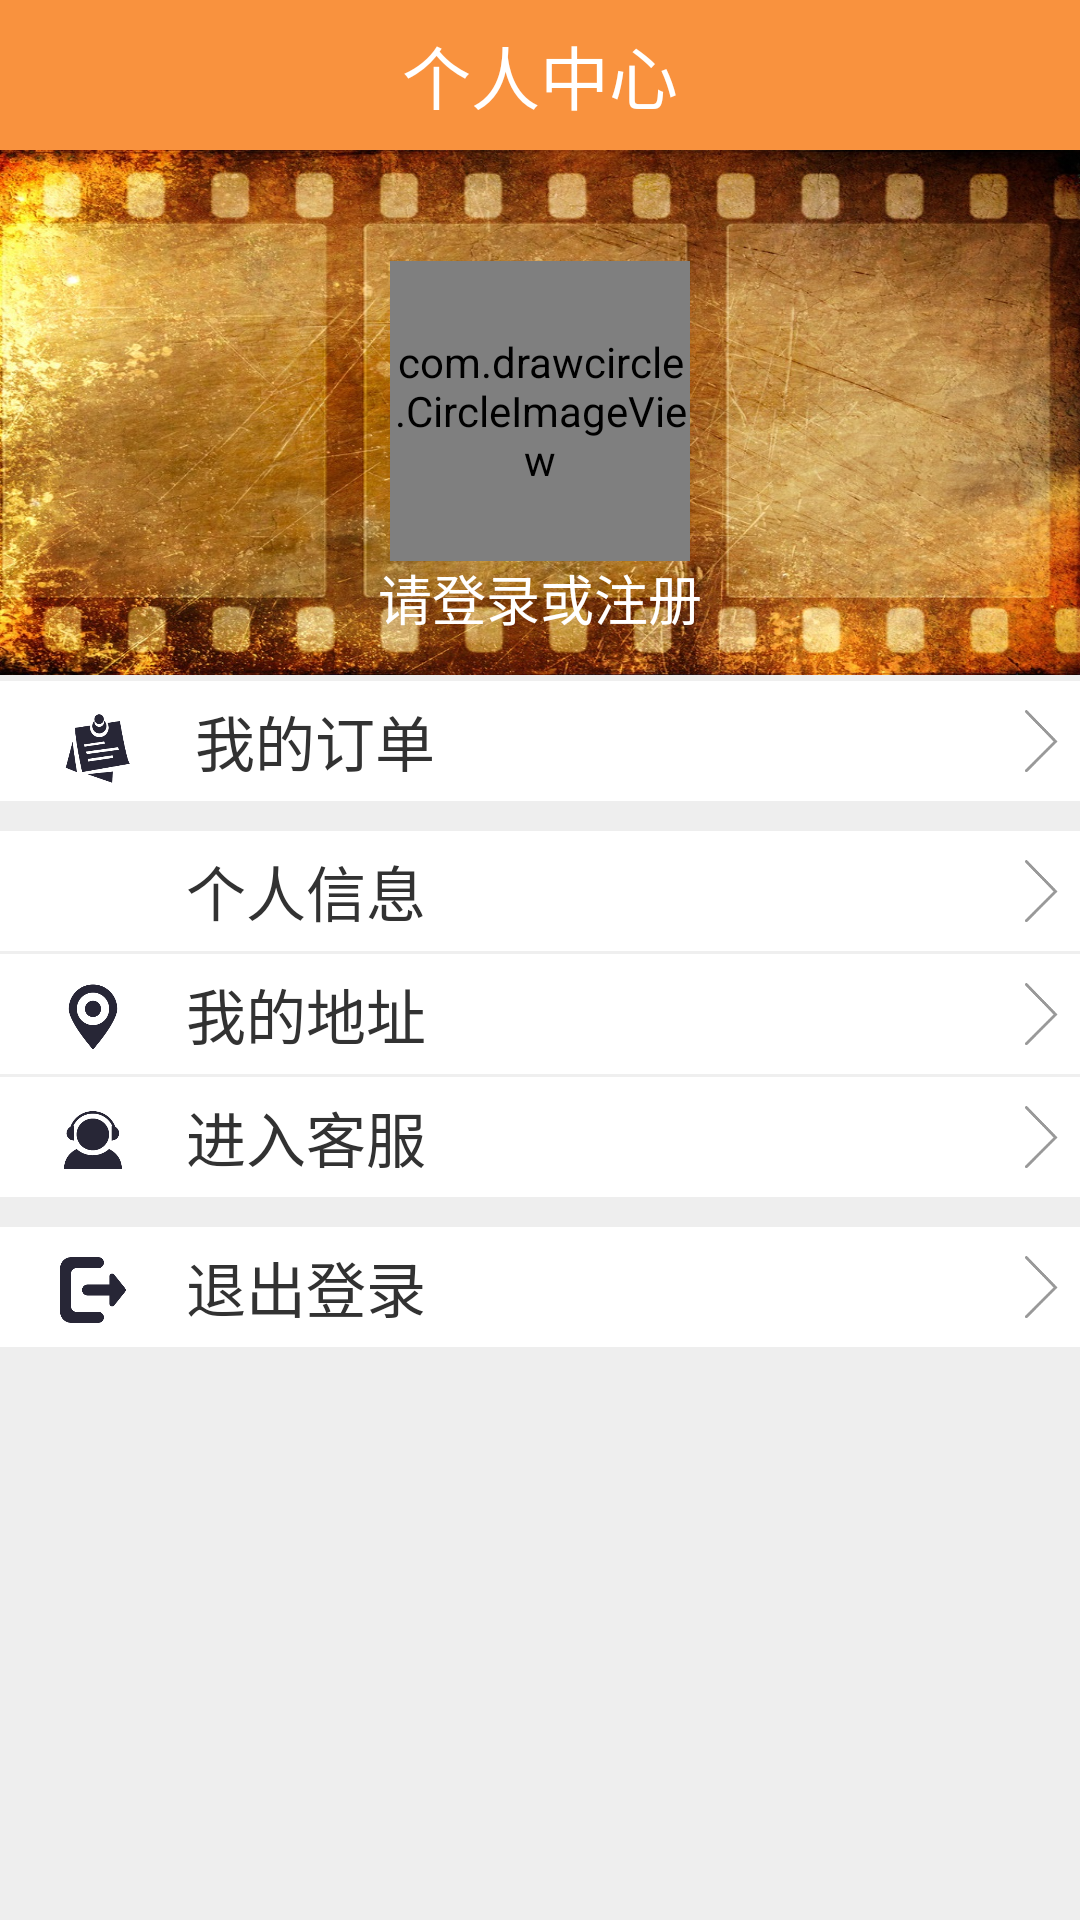

Layout XML and referenced resources for this Android screen:
<!-- AndroidManifest.xml: application theme mystyle -->
<!-- res/layout/tab03.xml -->
<?xml version="1.0" encoding="utf-8"?>
<LinearLayout xmlns:android="http://schemas.android.com/apk/res/android"
    xmlns:app="http://schemas.android.com/apk/res-auto"
    android:layout_width="match_parent"
    android:layout_height="match_parent"
    android:background="#eeeeee"
    android:orientation="vertical" >

    <RelativeLayout
        android:layout_width="match_parent"
        android:layout_height="50dp"
        android:layout_alignParentTop="true"
        android:layout_centerHorizontal="true"
        android:background="#f9923e"
        android:orientation="vertical" >

        <TextView
            android:id="@+id/textView1"
            android:layout_width="wrap_content"
            android:layout_height="wrap_content"
            android:layout_centerHorizontal="true"
            android:layout_centerVertical="true"
            android:text="个人中心"
            android:textColor="#ffffff"
            android:textSize="23sp" />
        
    </RelativeLayout>

    <RelativeLayout
        android:id="@+id/bacswap"
        android:layout_width="match_parent"
        android:layout_height="175dp"
        android:background="@drawable/aaa"
        android:padding="@dimen/base_padding" >

        <com.drawcircle.CircleImageView
            android:id="@+id/headImg"
            android:layout_width="100dp"
            android:layout_height="100dp"
            android:layout_alignParentTop="true"
            android:layout_centerHorizontal="true"
            android:layout_marginTop="21dp"
            android:src="@drawable/demo"
            app:border_color="@color/light"
            app:border_width="1dp" />

        <TextView
            android:id="@+id/personalcenter_name"
            android:layout_width="wrap_content"
            android:layout_height="wrap_content"
            android:layout_centerHorizontal="true"
            android:paddingTop="120dp"
            android:text="请登录或注册"
            android:textColor="#ffffff"
            android:textSize="18dp" />
    </RelativeLayout>

    <LinearLayout
        android:layout_width="match_parent"
        android:layout_height="2dp"
        android:background="#efefef"
        android:orientation="vertical" >
    </LinearLayout>

    <LinearLayout
        android:id="@+id/order"
        android:layout_width="match_parent"
        android:layout_height="wrap_content"
        android:orientation="vertical" >

        <LinearLayout
            android:layout_width="match_parent"
            android:layout_height="40dp"
            android:background="#ffffff"
            android:orientation="horizontal" >

            <ImageView
                android:layout_width="45dp"
                android:layout_height="45dp"
                android:paddingLeft="20dp"
                android:src="@drawable/order" />

            <TextView
                android:layout_width="wrap_content"
                android:layout_height="wrap_content"
                android:layout_gravity="center"
                android:paddingLeft="20dp"
                android:text="我的订单"
                android:textSize="20dp" />

            <FrameLayout
                android:layout_width="match_parent"
                android:layout_height="match_parent" >

                <ImageView
                    android:layout_width="26dp"
                    android:layout_height="match_parent"
                    android:layout_gravity="right"
                    android:src="@drawable/right" />
            </FrameLayout>
        </LinearLayout>
    </LinearLayout>

    <LinearLayout
        android:layout_width="match_parent"
        android:layout_height="10dp"
        android:background="#eeeeee"
        android:orientation="vertical" >
    </LinearLayout>

    <LinearLayout
        android:id="@+id/personalinfo"
        android:layout_width="match_parent"
        android:layout_height="40dp"
        android:background="#ffffff"
        android:orientation="horizontal" >

        <ImageView
            android:layout_width="42dp"
            android:layout_height="42dp"
            android:paddingLeft="20dp"
            android:src="@drawable/personal" />

        <TextView
            android:layout_width="wrap_content"
            android:layout_height="wrap_content"
            android:layout_gravity="center"
            android:paddingLeft="20dp"
            android:text="个人信息"
            android:textSize="20dp" />

        <FrameLayout
            android:layout_width="match_parent"
            android:layout_height="match_parent" >

            <ImageView
                android:layout_width="26dp"
                android:layout_height="match_parent"
                android:layout_gravity="right"
                android:src="@drawable/right" />
        </FrameLayout>
    </LinearLayout>

    <LinearLayout
        android:layout_width="match_parent"
        android:layout_height="1dp"
        android:background="#efefef"
        android:orientation="vertical" >
    </LinearLayout>

    <LinearLayout
        android:id="@+id/address"
        android:layout_width="match_parent"
        android:layout_height="40dp"
        android:background="#ffffff"
        android:orientation="horizontal" >

        <ImageView
            android:layout_width="42dp"
            android:layout_height="42dp"
            android:paddingLeft="20dp"
            android:src="@drawable/add" />

        <TextView
            android:layout_width="wrap_content"
            android:layout_height="wrap_content"
            android:layout_gravity="center"
            android:paddingLeft="20dp"
            android:text="我的地址"
            android:textSize="20dp" />

        <FrameLayout
            android:layout_width="match_parent"
            android:layout_height="match_parent" >

            <ImageView
                android:layout_width="26dp"
                android:layout_height="match_parent"
                android:layout_gravity="right"
                android:src="@drawable/right" />
        </FrameLayout>
    </LinearLayout>

    <LinearLayout
        android:layout_width="match_parent"
        android:layout_height="1dp"
        android:background="#efefef"
        android:orientation="vertical" >
    </LinearLayout>
    
    <LinearLayout
        android:id="@+id/robot"
        android:layout_width="match_parent"
        android:layout_height="40dp"
        android:background="#ffffff"
        android:orientation="horizontal" >

        <ImageView
            android:layout_width="42dp"
            android:layout_height="42dp"
            android:paddingLeft="20dp"
            android:src="@drawable/robot" />

        <TextView
            android:layout_width="wrap_content"
            android:layout_height="wrap_content"
            android:layout_gravity="center"
            android:paddingLeft="20dp"
            android:text="进入客服"
            android:textSize="20dp" />

        <FrameLayout
            android:layout_width="match_parent"
            android:layout_height="match_parent" >

            <ImageView
                android:layout_width="26dp"
                android:layout_height="match_parent"
                android:layout_gravity="right"
                android:src="@drawable/right" />
        </FrameLayout>
    </LinearLayout>
     <LinearLayout
        android:layout_width="match_parent"
        android:layout_height="10dp"
        android:background="#eeeeee"
        android:orientation="vertical" >
    </LinearLayout>

    <LinearLayout
        android:id="@+id/exit"
        android:layout_width="match_parent"
        android:layout_height="40dp"
        android:background="#ffffff"
        android:orientation="horizontal" >

        <ImageView
            android:layout_width="42dp"
            android:layout_height="42dp"
            android:paddingLeft="20dp"
            android:src="@drawable/exit" />

        <TextView
            android:layout_width="wrap_content"
            android:layout_height="wrap_content"
            android:layout_gravity="center"
            android:paddingLeft="20dp"
            android:text="退出登录"
            android:textSize="20dp" />

        <FrameLayout
            android:layout_width="match_parent"
            android:layout_height="match_parent" >

            <ImageView
                android:layout_width="26dp"
                android:layout_height="match_parent"
                android:layout_gravity="right"
                android:src="@drawable/right" />
        </FrameLayout>
    </LinearLayout>

</LinearLayout>
<!-- resources referenced by this layout -->
<resources>
  <color name="light">#FFEEEEEE</color>
  <dimen name="base_padding">16dp</dimen>
  <!-- drawable aaa: jpg bitmap (drawable-hdpi, 377556 bytes) -->
  <!-- drawable add: png bitmap (drawable-hdpi, 5076 bytes) -->
  <!-- drawable demo: png bitmap (drawable-hdpi, 14592 bytes) -->
  <!-- drawable exit: png bitmap (drawable-hdpi, 3608 bytes) -->
  <!-- drawable order: png bitmap (drawable-hdpi, 5940 bytes) -->
  <!-- drawable right: png bitmap (drawable-hdpi, 4266 bytes) -->
  <!-- drawable robot: png bitmap (drawable-hdpi, 5546 bytes) -->
  <style name="mystyle" parent="android:Theme.Light">
          <item name="android:windowTitleSize">50dp</item>
            <item name="android:windowTitleBackgroundStyle">@style/Titleground</item>
      </style>
  <style name="Titleground">  
          <item name="android:background">#f9923e</item>  
      </style>
</resources>
